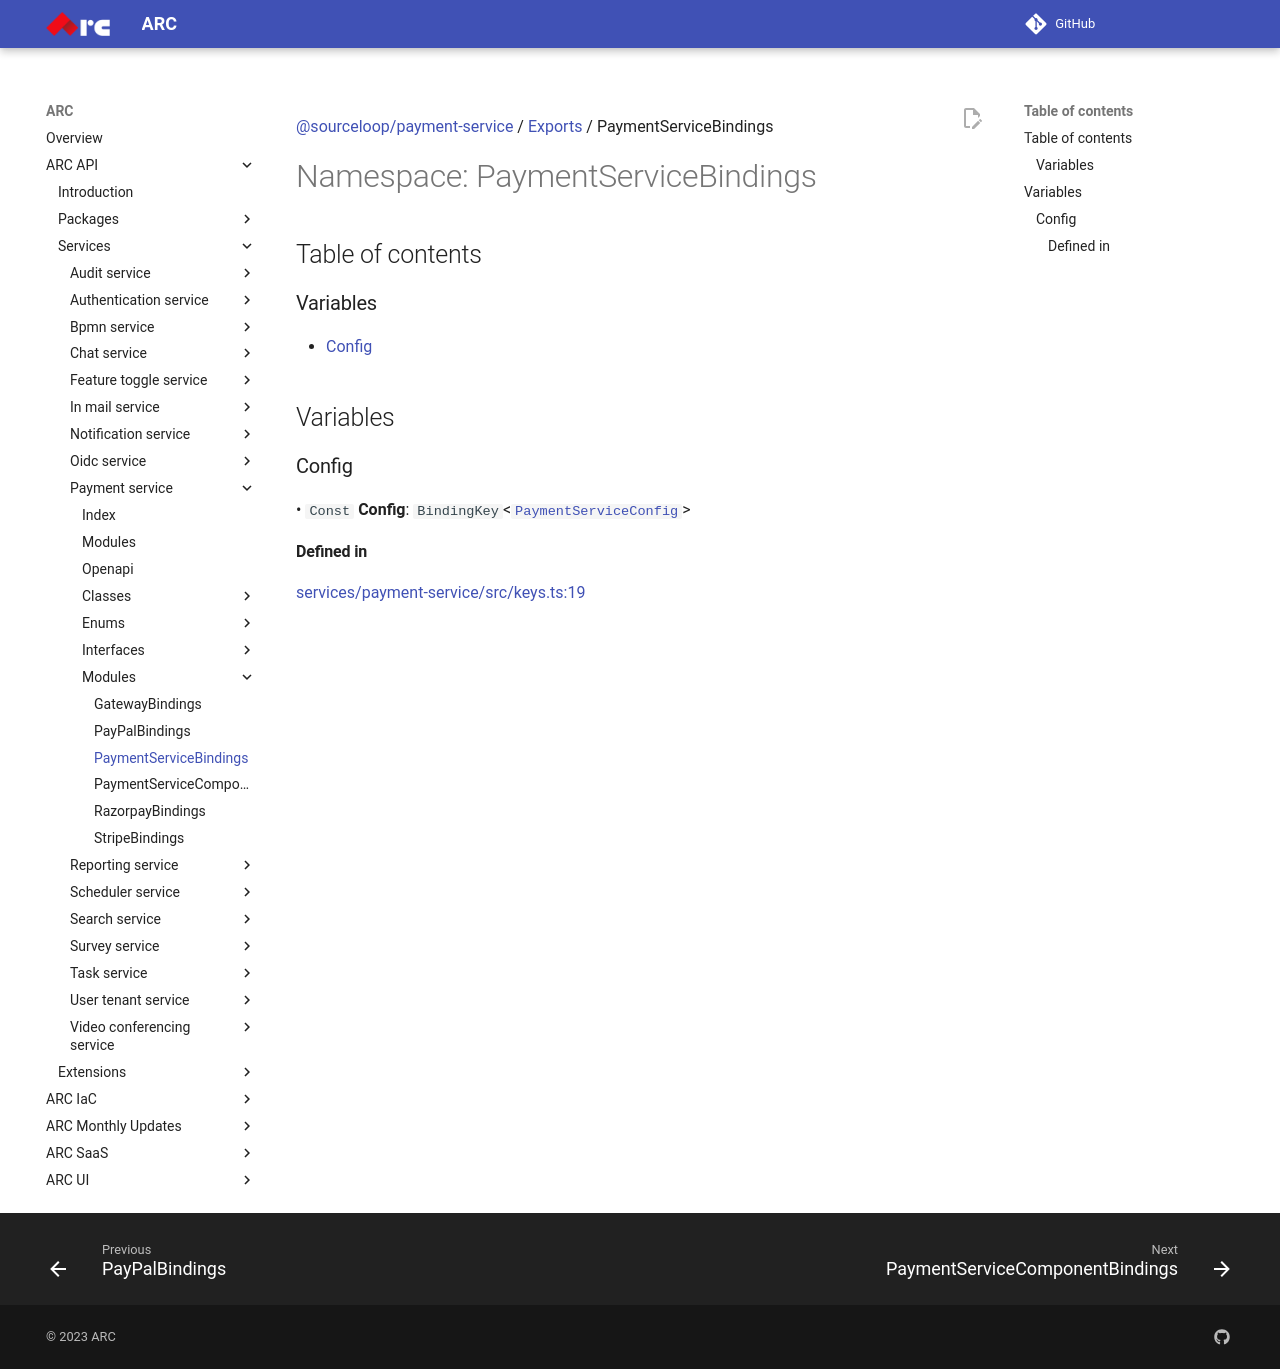

repository: sourcefuse/arc-docs · page: arc-api-docs/services/payment-service/modules/PaymentServiceBindings/index.html · generator: mkdocs

[@sourceloop/payment-service](../README.md) / [Exports](../modules.md) / PaymentServiceBindings

# Namespace: PaymentServiceBindings

## Table of contents

### Variables

- [Config](PaymentServiceBindings.md#config)

## Variables

### Config

• `Const` **Config**: `BindingKey`<[`PaymentServiceConfig`](../interfaces/PaymentServiceConfig.md)\>

#### Defined in

[services/payment-service/src/keys.ts:19](https://github.com/sourcefuse/loopback4-microservice-catalog/blob/eb9d4d57/services/payment-service/src/keys.ts#L19)
